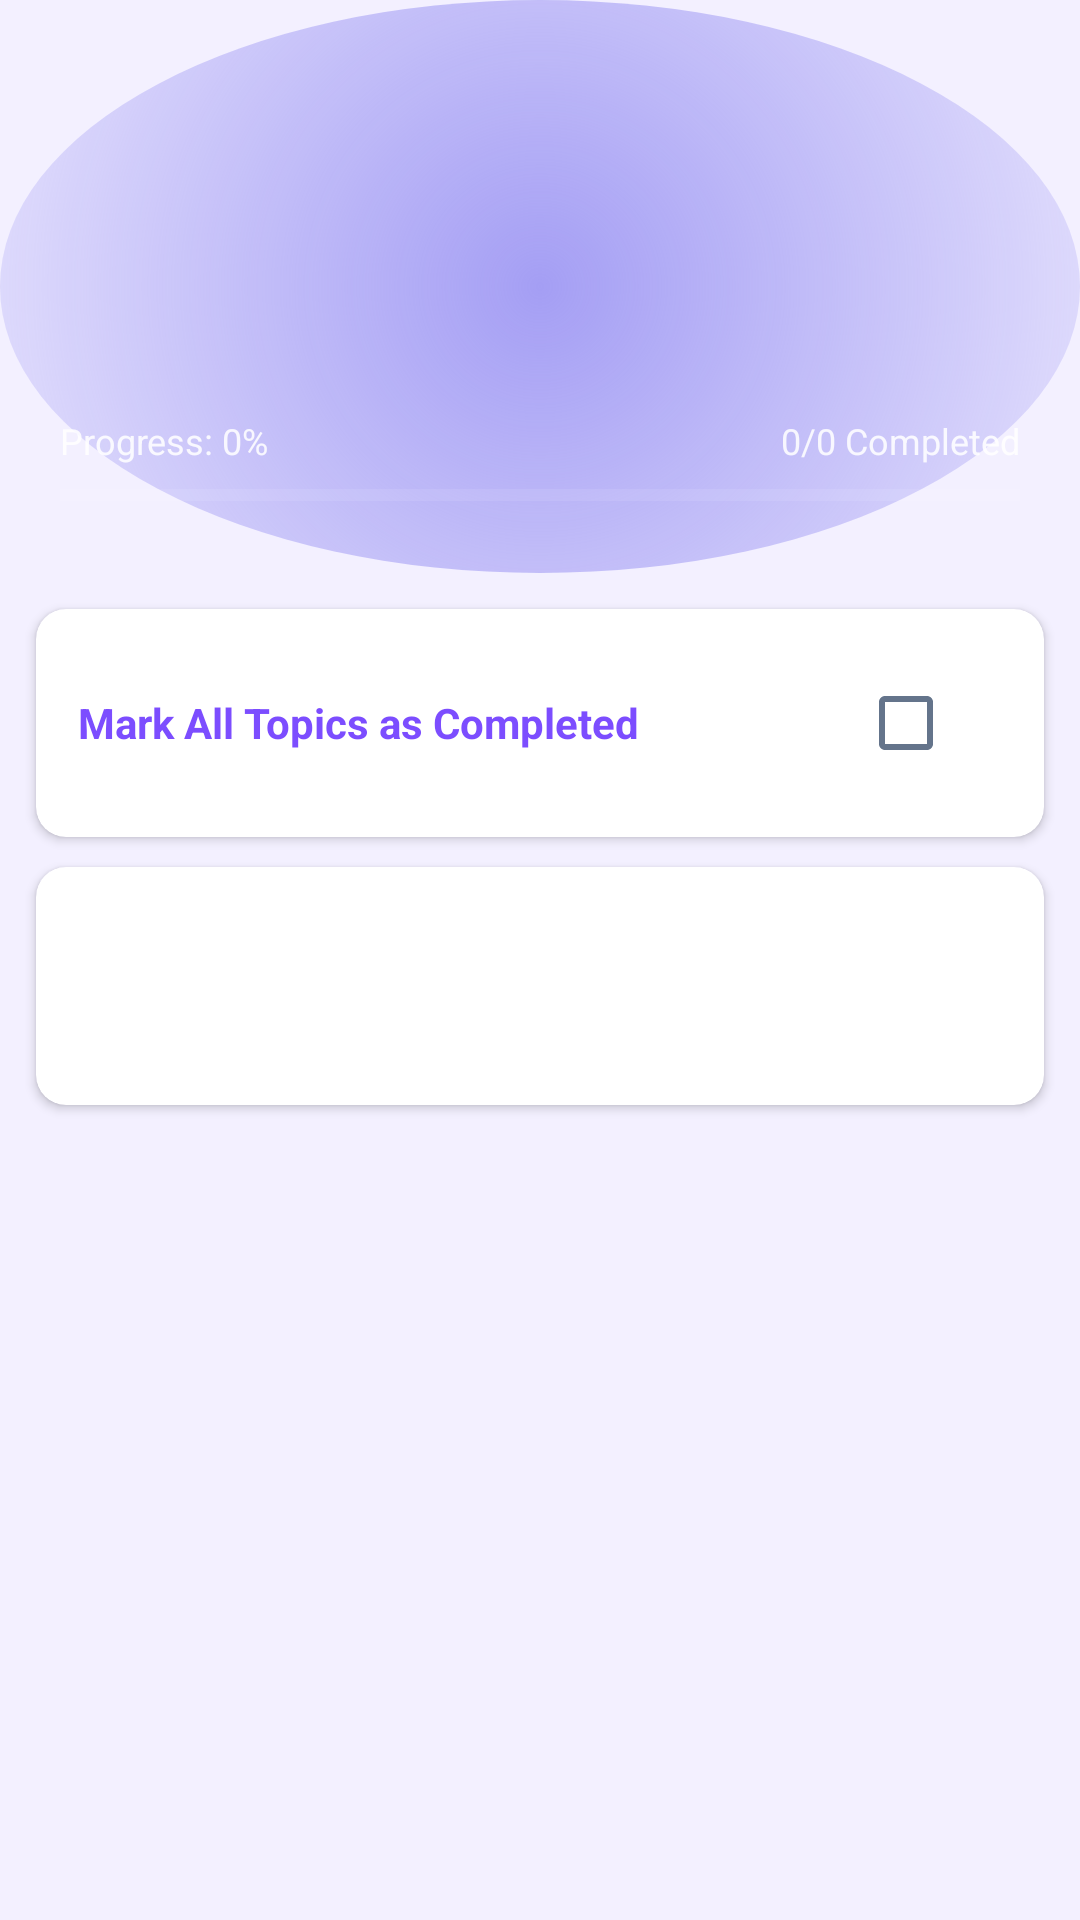

Write the Android layout XML for this screen, with the resource values it uses.
<!-- AndroidManifest.xml: application theme Theme.MAD_project -->
<!-- res/layout/activity_backend_learning_module.xml -->
<?xml version="1.0" encoding="utf-8"?>
<androidx.core.widget.NestedScrollView
    xmlns:android="http://schemas.android.com/apk/res/android"
    xmlns:app="http://schemas.android.com/apk/res-auto"
    android:layout_width="match_parent"
    android:layout_height="match_parent"
    android:background="#F3F0FF">

    <LinearLayout
        android:layout_width="match_parent"
        android:layout_height="wrap_content"
        android:orientation="vertical">

        
        <LinearLayout
            android:layout_width="match_parent"
            android:layout_height="wrap_content"
            android:orientation="vertical"
            android:background="@drawable/bg_blur_purple"
            android:paddingStart="20dp"
            android:paddingEnd="20dp"
            android:paddingTop="8dp"
            android:paddingBottom="22dp">

            <androidx.appcompat.widget.Toolbar
                android:id="@+id/blmToolbar"
                android:layout_width="match_parent"
                android:layout_height="?attr/actionBarSize"
                app:popupTheme="@style/ThemeOverlay.AppCompat.Light"/>

            <TextView
                android:id="@+id/tvBLMTitle"
                android:layout_width="wrap_content"
                android:layout_height="wrap_content"
                android:textColor="#FFFFFF"
                android:textSize="26sp"
                android:textStyle="bold"/>

            <TextView
                android:id="@+id/tvBLMSubtitle"
                android:layout_width="wrap_content"
                android:layout_height="wrap_content"
                android:textColor="#DDFFFFFF"
                android:textSize="13sp"
                android:layout_marginTop="2dp"/>

            <LinearLayout
                android:layout_width="match_parent"
                android:layout_height="wrap_content"
                android:orientation="horizontal"
                android:layout_marginTop="12dp">

                <TextView
                    android:id="@+id/tvBLMProgressPct"
                    android:layout_width="0dp"
                    android:layout_height="wrap_content"
                    android:layout_weight="1"
                    android:text="Progress: 0%"
                    android:textColor="#DDFFFFFF"
                    android:textSize="12sp"/>

                <TextView
                    android:id="@+id/tvBLMCompleted"
                    android:layout_width="wrap_content"
                    android:layout_height="wrap_content"
                    android:text="0/0 Completed"
                    android:textColor="#DDFFFFFF"
                    android:textSize="12sp"/>
            </LinearLayout>

            <ProgressBar
                android:id="@+id/blmProgressBar"
                style="?android:attr/progressBarStyleHorizontal"
                android:layout_width="match_parent"
                android:layout_height="8dp"
                android:layout_marginTop="6dp"
                android:max="100"
                android:progress="0"
                android:progressTint="#4CAF50"
                android:progressBackgroundTint="#55FFFFFF"/>
        </LinearLayout>

        
        <androidx.cardview.widget.CardView
            android:layout_width="match_parent"
            android:layout_height="wrap_content"
            android:layout_marginStart="12dp"
            android:layout_marginEnd="12dp"
            android:layout_marginTop="12dp"
            app:cardCornerRadius="10dp"
            app:cardBackgroundColor="#FFFFFF"
            app:cardElevation="2dp">

            <LinearLayout
                android:layout_width="match_parent"
                android:layout_height="wrap_content"
                android:orientation="horizontal"
                android:gravity="center_vertical"
                android:padding="14dp">

                <TextView
                    android:layout_width="0dp"
                    android:layout_height="wrap_content"
                    android:layout_weight="1"
                    android:text="Mark All Topics as Completed"
                    android:textColor="#7C4DFF"
                    android:textSize="14sp"
                    android:textStyle="bold"/>

                <CheckBox
                    android:id="@+id/cbBLMMarkAll"
                    android:layout_width="wrap_content"
                    android:layout_height="wrap_content"
                    android:buttonTint="#7C4DFF"/>
            </LinearLayout>
        </androidx.cardview.widget.CardView>

        
        <androidx.cardview.widget.CardView
            android:layout_width="match_parent"
            android:layout_height="wrap_content"
            android:layout_marginStart="12dp"
            android:layout_marginEnd="12dp"
            android:layout_marginTop="10dp"
            app:cardCornerRadius="10dp"
            app:cardBackgroundColor="#FFFFFF"
            app:cardElevation="2dp">

            <LinearLayout
                android:layout_width="match_parent"
                android:layout_height="wrap_content"
                android:orientation="vertical"
                android:padding="16dp">

                <TextView
                    android:id="@+id/tvBLMOverviewTitle"
                    android:layout_width="wrap_content"
                    android:layout_height="wrap_content"
                    android:textColor="#7C4DFF"
                    android:textSize="16sp"
                    android:textStyle="bold"/>

                <TextView
                    android:id="@+id/tvBLMOverviewBody"
                    android:layout_width="match_parent"
                    android:layout_height="wrap_content"
                    android:textColor="#333333"
                    android:textSize="13sp"
                    android:lineSpacingMultiplier="1.5"
                    android:layout_marginTop="8dp"/>
            </LinearLayout>
        </androidx.cardview.widget.CardView>

        
        <LinearLayout
            android:id="@+id/blmTopicsContainer"
            android:layout_width="match_parent"
            android:layout_height="wrap_content"
            android:orientation="vertical"
            android:paddingBottom="32dp"/>

    </LinearLayout>
</androidx.core.widget.NestedScrollView>
<!-- resources referenced by this layout -->
<resources>
  <!-- drawable bg_blur_purple (drawable) -->
  <?xml version="1.0" encoding="utf-8"?>
  <shape xmlns:android="http://schemas.android.com/apk/res/android"
      android:shape="oval">
      <gradient
          android:type="radial"
          android:gradientRadius="250dp"
          android:startColor="#A49EF4"
          android:endColor="#00FFFFFF" />
  </shape>
  <style name="Theme.MAD_project" parent="Base.Theme.MAD_project" />
  <style name="Base.Theme.MAD_project" parent="Theme.Material3.DayNight.NoActionBar">
          
          <item name="colorPrimary">@color/primary</item>
          <item name="colorOnPrimary">@color/white</item>
          <item name="colorSecondary">@color/secondary</item>
          <item name="android:windowBackground">@color/background_light</item>
          <item name="colorSurface">@color/surface_light</item>
          <item name="colorSurfaceVariant">@color/surface_variant_light</item>
          <item name="colorOnSurface">@color/text_primary_light</item>
          <item name="colorOnSurfaceVariant">@color/text_secondary_light</item>
          
          
          <item name="android:statusBarColor">@android:color/transparent</item>
          <item name="android:navigationBarColor">@color/surface_light</item>
          <item name="android:windowLightStatusBar">true</item>
      </style>
  <color name="primary">#6366f1</color>
  <color name="white">#ffffff</color>
  <color name="secondary">#64748b</color>
  <color name="background_light">#f8fafc</color>
  <color name="surface_light">#ffffff</color>
  <color name="surface_variant_light">#f1f5f9</color>
  <color name="text_primary_light">#0f172a</color>
  <color name="text_secondary_light">#64748b</color>
</resources>
